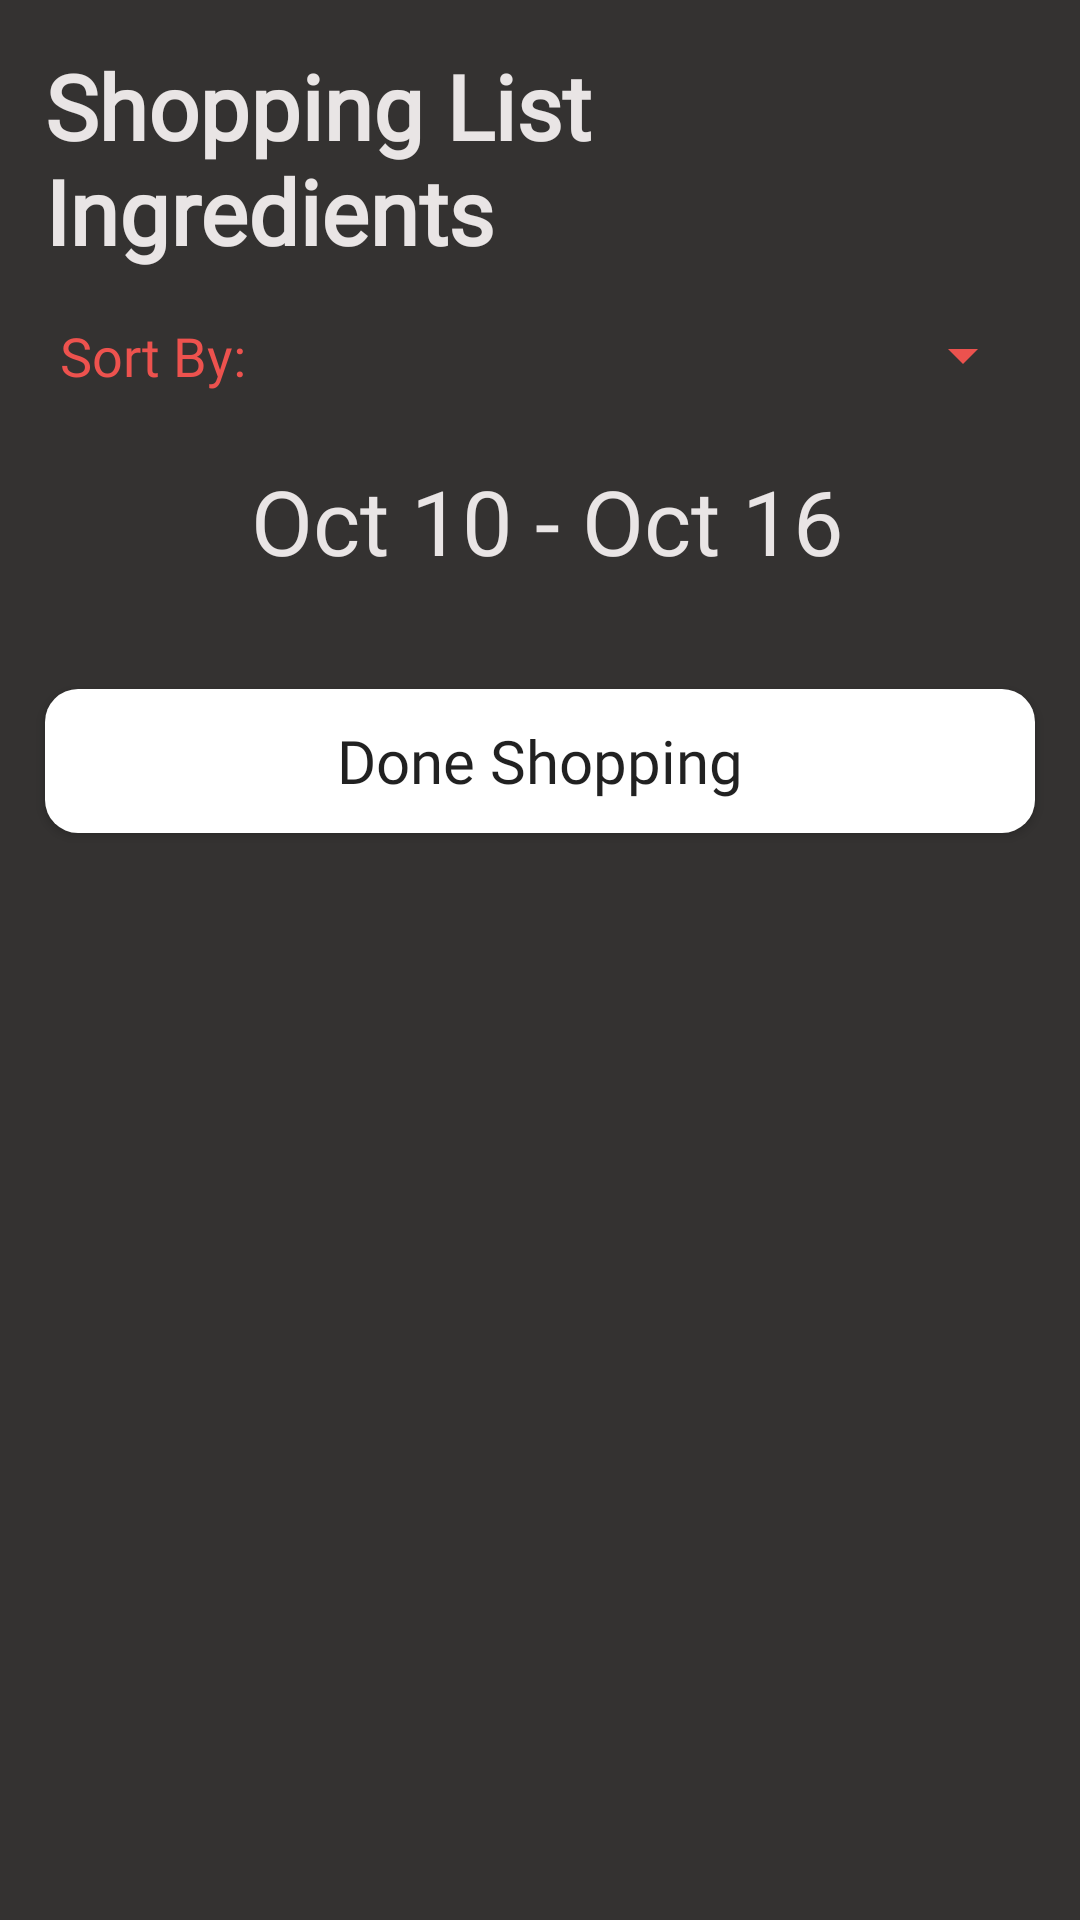

Write the Android layout XML for this screen, with the resource values it uses.
<!-- AndroidManifest.xml: application theme Theme.CookingApp -->
<!-- res/layout/activity_shopping_list.xml -->
<?xml version="1.0" encoding="utf-8"?>

<ScrollView xmlns:android="http://schemas.android.com/apk/res/android"
    xmlns:app="http://schemas.android.com/apk/res-auto"
    xmlns:tools="http://schemas.android.com/tools"
    android:layout_width="match_parent"
    android:layout_height="match_parent"
    android:background="#343231"
    android:fillViewport="true"
    android:orientation="vertical"
    tools:context=".ShoppingListActivity">


    <LinearLayout
        android:layout_width="match_parent"
        android:layout_height="wrap_content"
        android:orientation="vertical"
        android:padding="5dp">

        <LinearLayout
            android:layout_width="match_parent"
            android:layout_height="wrap_content"
            android:orientation="vertical"
            android:padding="5dp">

            <TextView
                android:id="@+id/add_ingredient_title_textView"
                android:layout_width="match_parent"
                android:layout_height="wrap_content"
                android:fontFamily="@font/karma_medium"
                android:padding="5dp"
                android:text="Shopping List Ingredients"
                android:textColor="#E9E5E5"
                android:textSize="30sp"
                android:textStyle="bold" />
        </LinearLayout>


        <LinearLayout
            android:layout_width="match_parent"
            android:layout_height="wrap_content"
            android:layout_margin="5dp"
            android:orientation="horizontal"
            android:paddingHorizontal="5dp"
            android:paddingVertical="1dp">

            <TextView
                android:layout_width="100dp"
                android:layout_height="35dp"
                android:layout_marginStart="5dp"
                android:fontFamily="@font/karma_medium"
                android:text="Sort By:"
                android:textColor="#ED524E"
                android:textSize="18sp" />

            <Spinner
                android:id="@+id/shopping_list_sortBy_spinner"
                android:layout_width="0dp"
                android:layout_height="wrap_content"
                android:layout_weight="1"
                android:backgroundTint="#EC524E"
                android:popupBackground="#343231" />
        </LinearLayout>

        <LinearLayout
            android:id="@+id/shopping_list_date_week"
            android:layout_width="match_parent"
            android:layout_height="wrap_content"
            android:layout_margin="5dp"
            android:orientation="horizontal"
            android:paddingHorizontal="5dp"
            android:paddingVertical="1dp">



            <TextView
                android:id="@+id/shopping_list_current_week"
                android:layout_width="0dp"
                android:layout_height="wrap_content"
                android:layout_marginStart="5dp"
                android:layout_weight="2"
                android:fontFamily="@font/karma_medium"
                android:text="Oct 10 - Oct 16"
                android:textAlignment="center"
                android:textColor="#E9E5E5"
                android:textSize="30sp" />


        </LinearLayout>


        <LinearLayout
            android:layout_width="match_parent"
            android:layout_height="wrap_content"
            android:orientation="vertical"
            android:padding="5dp">

            <ListView
                android:id="@+id/shopping_list"
                android:layout_width="match_parent"
                android:layout_height="wrap_content"
                android:layout_margin="5dp"
                android:layout_weight="15"
                android:dividerHeight="12.0sp"
                android:padding="5dp" />

            <Button
                android:id="@+id/add_recipeIngredient_confirm_button"
                android:layout_width="match_parent"
                android:layout_height="wrap_content"
                android:layout_margin="5dp"
                android:layout_weight="1"
                android:background="@drawable/custom_button"
                android:fontFamily="@font/karma_medium"
                android:onClick="onDoneShopping"
                android:text="Done Shopping"
                android:textAllCaps="false"
                android:textSize="20dp" />
        </LinearLayout>


    </LinearLayout>


</ScrollView>
<!-- resources referenced by this layout -->
<resources>
  <!-- drawable custom_button (drawable) -->
  <?xml version="1.0" encoding="utf-8"?>
  <ripple xmlns:android="http://schemas.android.com/apk/res/android"
      android:color="@color/white">
      <item android:id="@android:id/mask">
          <shape android:shape="rectangle">
              <solid android:color="#EC524E" />
              <corners android:radius="15dp" />
          </shape>
      </item>
  
      <item android:id="@android:id/background">
          <shape android:shape="rectangle">
              <gradient
                  android:angle="90"
                  android:endColor="@color/white"
                  android:startColor="@color/white"
                  android:type="linear" />
              <corners android:radius="11dp" />
          </shape>
      </item>
  </ripple>
  <style name="Theme.CookingApp" parent="Theme.MaterialComponents.DayNight.DarkActionBar">
          
          <item name="colorPrimary">@color/purple_500</item>
          <item name="colorPrimaryVariant">@color/purple_700</item>
          <item name="colorOnPrimary">@color/white</item>
          
          <item name="colorSecondary">@color/teal_200</item>
          <item name="colorSecondaryVariant">@color/teal_700</item>
          <item name="colorOnSecondary">@color/black</item>
          
          <item name="android:statusBarColor">?attr/colorPrimaryVariant</item>
          
      </style>
  <color name="white">#FFFFFFFF</color>
  <color name="purple_500">#EC524E</color>
  <color name="purple_700">#830805</color>
  <color name="teal_200">#FF03DAC5</color>
  <color name="teal_700">#FF018786</color>
  <color name="black">#FF000000</color>
</resources>
